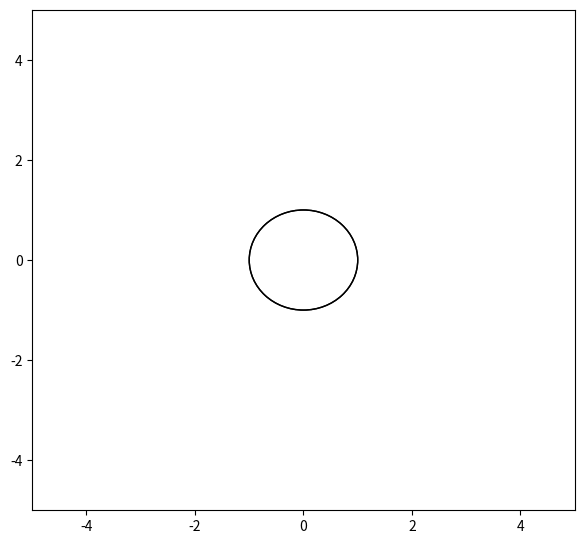

The script that saved this image:
import numpy as np
from matplotlib import pyplot as plt
from matplotlib import animation

fig = plt.figure()
fig.set_dpi(100)
fig.set_size_inches(7, 6.5)

Rb = 3
rm = 1

ax = plt.axes(xlim=(-5, 5), ylim=(-5, 5))
patch = plt.Circle((0, 0), rm, fill=False, fc='y')

def init():
    patch.center = (0, 0)
    ax.add_patch(patch)
    return patch,

def animate(i):
    x, y = patch.center
    x = (Rb-rm) * np.sin(np.radians(i))
    y = (Rb-rm) * np.cos(np.radians(i))
    patch.center = (x, y)
    return patch,

anim = animation.FuncAnimation(fig, animate,
                               init_func=init,
                               frames=360,
                               interval=1,
                               blit=True)

plt.show()